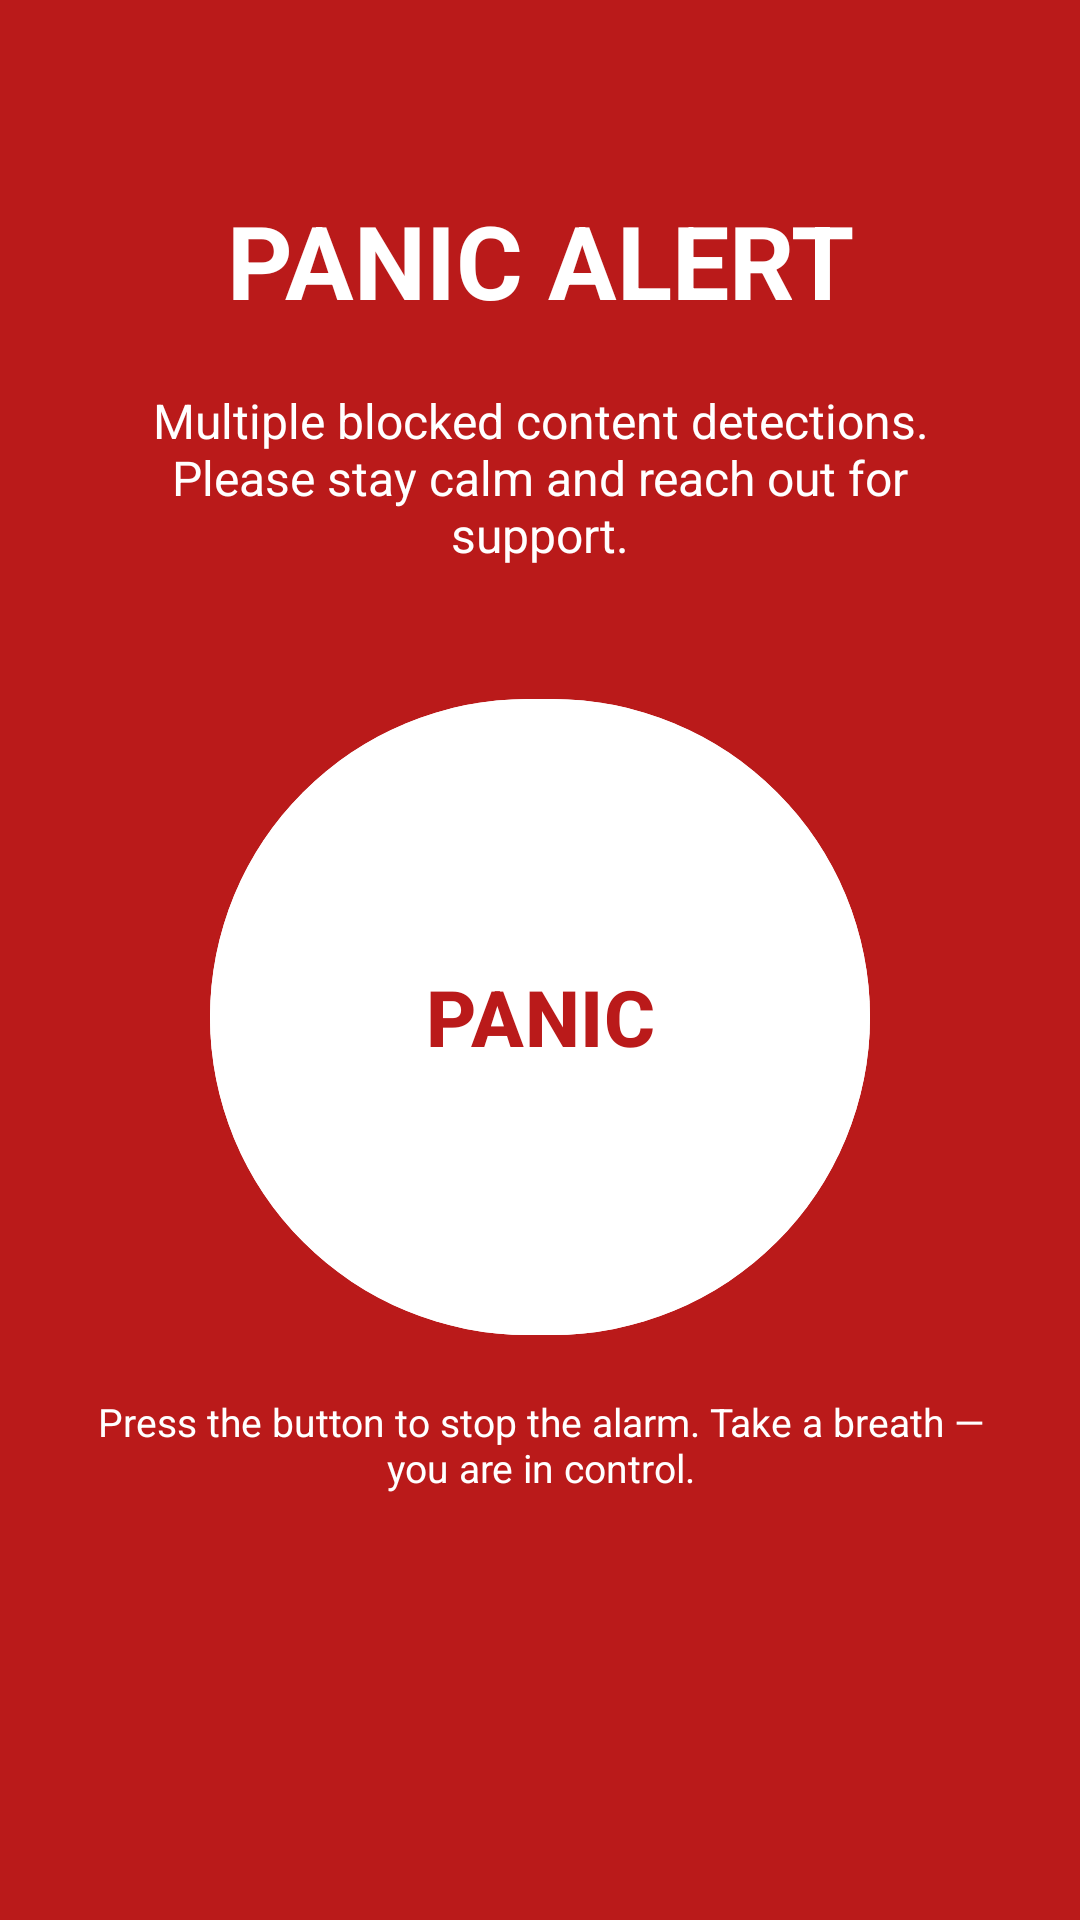

Layout XML and referenced resources for this Android screen:
<!-- AndroidManifest.xml: activity theme Theme.SafeGuard -->
<!-- res/layout/activity_panic_alert.xml -->
<?xml version="1.0" encoding="utf-8"?>
<androidx.constraintlayout.widget.ConstraintLayout xmlns:android="http://schemas.android.com/apk/res/android"
    xmlns:app="http://schemas.android.com/apk/res-auto"
    android:layout_width="match_parent"
    android:layout_height="match_parent"
    android:background="@color/error"
    android:keepScreenOn="true">

    <androidx.constraintlayout.widget.ConstraintLayout
        android:id="@+id/alertSection"
        android:layout_width="match_parent"
        android:layout_height="match_parent">

        <TextView
            android:id="@+id/tvPanicTitle"
            android:layout_width="0dp"
            android:layout_height="wrap_content"
            android:layout_marginHorizontal="24dp"
            android:layout_marginTop="64dp"
            android:gravity="center"
            android:text="@string/panic_title"
            android:textColor="@color/on_error"
            android:textSize="34sp"
            android:textStyle="bold"
            app:layout_constraintEnd_toEndOf="parent"
            app:layout_constraintStart_toStartOf="parent"
            app:layout_constraintTop_toTopOf="parent" />

        <TextView
            android:id="@+id/tvPanicMessage"
            android:layout_width="0dp"
            android:layout_height="wrap_content"
            android:layout_marginHorizontal="32dp"
            android:layout_marginTop="20dp"
            android:gravity="center"
            android:text="@string/panic_message"
            android:textColor="@color/on_error"
            android:textSize="16sp"
            app:layout_constraintEnd_toEndOf="parent"
            app:layout_constraintStart_toStartOf="parent"
            app:layout_constraintTop_toBottomOf="@id/tvPanicTitle" />

        <com.google.android.material.button.MaterialButton
            android:id="@+id/btnPanic"
            android:layout_width="220dp"
            android:layout_height="220dp"
            android:layout_marginTop="40dp"
            android:backgroundTint="@color/on_error"
            android:text="@string/panic_button"
            android:textColor="@color/error"
            android:textSize="26sp"
            android:textStyle="bold"
            app:cornerRadius="110dp"
            app:elevation="8dp"
            app:layout_constraintEnd_toEndOf="parent"
            app:layout_constraintStart_toStartOf="parent"
            app:layout_constraintTop_toBottomOf="@id/tvPanicMessage" />

        <TextView
            android:id="@+id/tvPanicHint"
            android:layout_width="0dp"
            android:layout_height="wrap_content"
            android:layout_marginHorizontal="32dp"
            android:layout_marginTop="16dp"
            android:gravity="center"
            android:text="@string/panic_hint"
            android:textColor="@color/on_error"
            android:textSize="13sp"
            app:layout_constraintEnd_toEndOf="parent"
            app:layout_constraintStart_toStartOf="parent"
            app:layout_constraintTop_toBottomOf="@id/btnPanic" />

        <com.google.android.material.button.MaterialButton
            android:id="@+id/btnCallContact"
            android:layout_width="wrap_content"
            android:layout_height="52dp"
            android:layout_marginTop="24dp"
            android:backgroundTint="@color/on_error"
            android:text="@string/panic_call_contact"
            android:textColor="@color/error"
            android:textSize="16sp"
            android:textStyle="bold"
            android:visibility="gone"
            app:cornerRadius="26dp"
            app:layout_constraintEnd_toEndOf="parent"
            app:layout_constraintStart_toStartOf="parent"
            app:layout_constraintTop_toBottomOf="@id/tvPanicHint" />

    </androidx.constraintlayout.widget.ConstraintLayout>

    <androidx.constraintlayout.widget.ConstraintLayout
        android:id="@+id/lockdownSection"
        android:layout_width="match_parent"
        android:layout_height="match_parent"
        android:visibility="gone">

        <TextView
            android:id="@+id/tvLockdownTitle"
            android:layout_width="0dp"
            android:layout_height="wrap_content"
            android:layout_marginHorizontal="24dp"
            android:layout_marginTop="96dp"
            android:gravity="center"
            android:text="@string/panic_lockdown_title"
            android:textColor="@color/on_error"
            android:textSize="28sp"
            android:textStyle="bold"
            app:layout_constraintEnd_toEndOf="parent"
            app:layout_constraintStart_toStartOf="parent"
            app:layout_constraintTop_toTopOf="parent" />

        <TextView
            android:id="@+id/tvCountdown"
            android:layout_width="0dp"
            android:layout_height="wrap_content"
            android:layout_marginHorizontal="24dp"
            android:layout_marginTop="24dp"
            android:gravity="center"
            android:text="10:00"
            android:textColor="@color/on_error"
            android:textSize="88sp"
            android:textStyle="bold"
            app:layout_constraintEnd_toEndOf="parent"
            app:layout_constraintStart_toStartOf="parent"
            app:layout_constraintTop_toBottomOf="@id/tvLockdownTitle" />

        <TextView
            android:id="@+id/tvLockdownLabel"
            android:layout_width="0dp"
            android:layout_height="wrap_content"
            android:layout_marginHorizontal="32dp"
            android:layout_marginTop="16dp"
            android:gravity="center"
            android:text="@string/panic_lockdown_label"
            android:textColor="@color/on_error"
            android:textSize="16sp"
            app:layout_constraintEnd_toEndOf="parent"
            app:layout_constraintStart_toStartOf="parent"
            app:layout_constraintTop_toBottomOf="@id/tvCountdown" />

    </androidx.constraintlayout.widget.ConstraintLayout>

</androidx.constraintlayout.widget.ConstraintLayout>
<!-- resources referenced by this layout -->
<resources>
  <color name="error">#BA1A1A</color>
  <color name="on_error">#FFFFFF</color>
  <string name="panic_button">PANIC</string>
  <string name="panic_call_contact">Call Emergency Contact</string>
  <string name="panic_hint">Press the button to stop the alarm. Take a breath — you are in control.</string>
  <string name="panic_lockdown_label">Cool-down period. Take a breath and step away.</string>
  <string name="panic_lockdown_title">Cool Down</string>
  <string name="panic_message">Multiple blocked content detections. Please stay calm and reach out for support.</string>
  <string name="panic_title">PANIC ALERT</string>
  <style name="Theme.SafeGuard" parent="Theme.Material3.Light.NoActionBar">
          <item name="colorPrimary">@color/primary</item>
          <item name="colorOnPrimary">@color/on_primary</item>
          <item name="colorPrimaryContainer">@color/primary_container</item>
          <item name="colorOnPrimaryContainer">@color/on_primary_container</item>
          <item name="colorSecondary">@color/secondary</item>
          <item name="colorOnSecondary">@color/on_secondary</item>
          <item name="colorSecondaryContainer">@color/secondary_container</item>
          <item name="colorOnSecondaryContainer">@color/on_secondary_container</item>
          <item name="colorTertiary">@color/tertiary</item>
          <item name="colorOnTertiary">@color/on_tertiary</item>
          <item name="colorError">@color/error</item>
          <item name="colorOnError">@color/on_error</item>
          <item name="colorErrorContainer">@color/error_container</item>
          <item name="colorOnErrorContainer">@color/on_error_container</item>
          <item name="android:colorBackground">@color/background</item>
          <item name="colorOnBackground">@color/on_background</item>
          <item name="colorSurface">@color/surface</item>
          <item name="colorOnSurface">@color/on_surface</item>
          <item name="colorSurfaceVariant">@color/surface_variant</item>
          <item name="colorOnSurfaceVariant">@color/on_surface_variant</item>
          <item name="colorOutline">@color/outline</item>
          <item name="colorOutlineVariant">@color/outline_variant</item>
          <item name="android:statusBarColor">@color/primary</item>
          <item name="android:navigationBarColor">@color/surface</item>
      </style>
  <color name="primary">#1565C0</color>
  <color name="on_primary">#FFFFFF</color>
  <color name="primary_container">#1565C0</color>
  <color name="on_primary_container">#DAE5FF</color>
  <color name="secondary">#2B5BB5</color>
  <color name="on_secondary">#FFFFFF</color>
  <color name="secondary_container">#759EFD</color>
  <color name="on_secondary_container">#00337C</color>
  <color name="tertiary">#853600</color>
  <color name="on_tertiary">#FFFFFF</color>
  <color name="error_container">#FFDAD6</color>
  <color name="on_error_container">#93000A</color>
  <color name="background">#F9F9F9</color>
  <color name="on_background">#1A1C1C</color>
  <color name="surface">#F9F9F9</color>
  <color name="on_surface">#1A1C1C</color>
  <color name="surface_variant">#E2E2E2</color>
  <color name="on_surface_variant">#424752</color>
  <color name="outline">#727783</color>
  <color name="outline_variant">#C2C6D4</color>
</resources>
